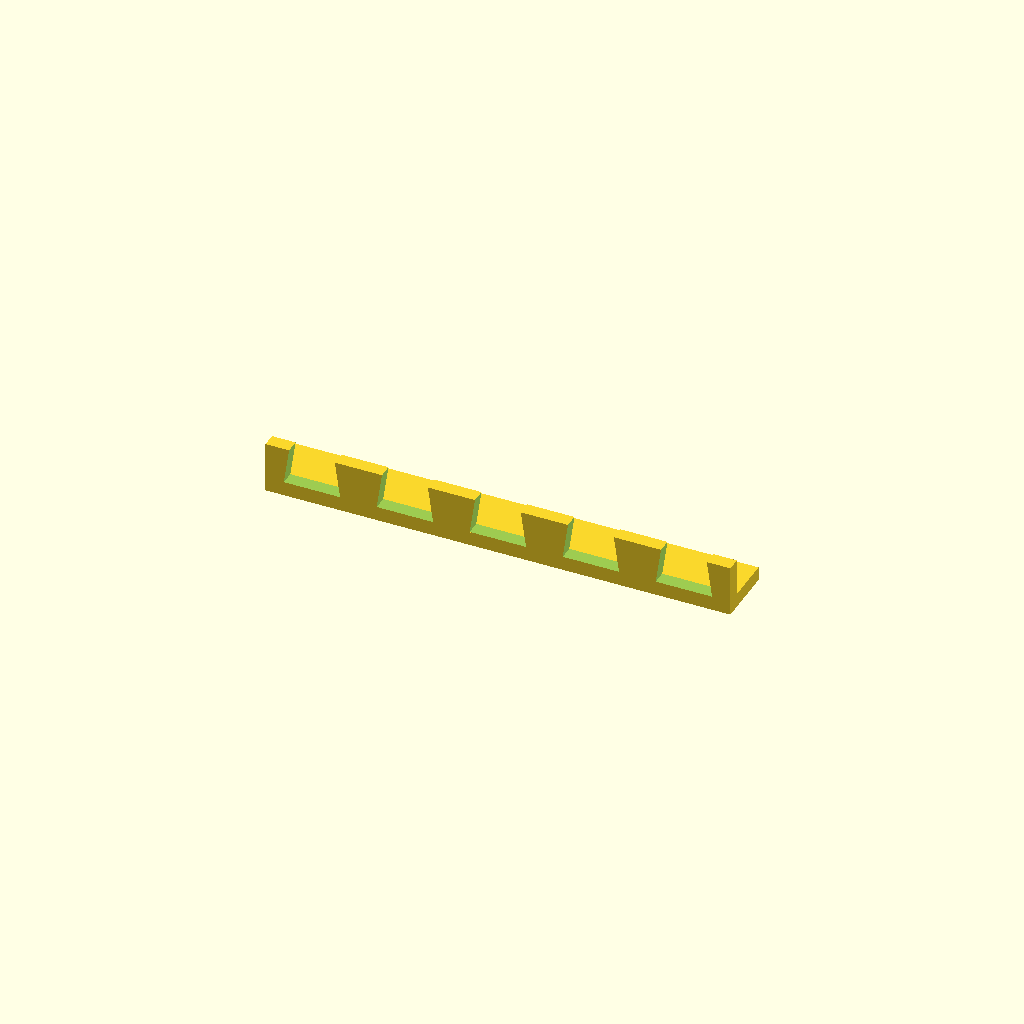
Cell 1: the model at its default parameters.
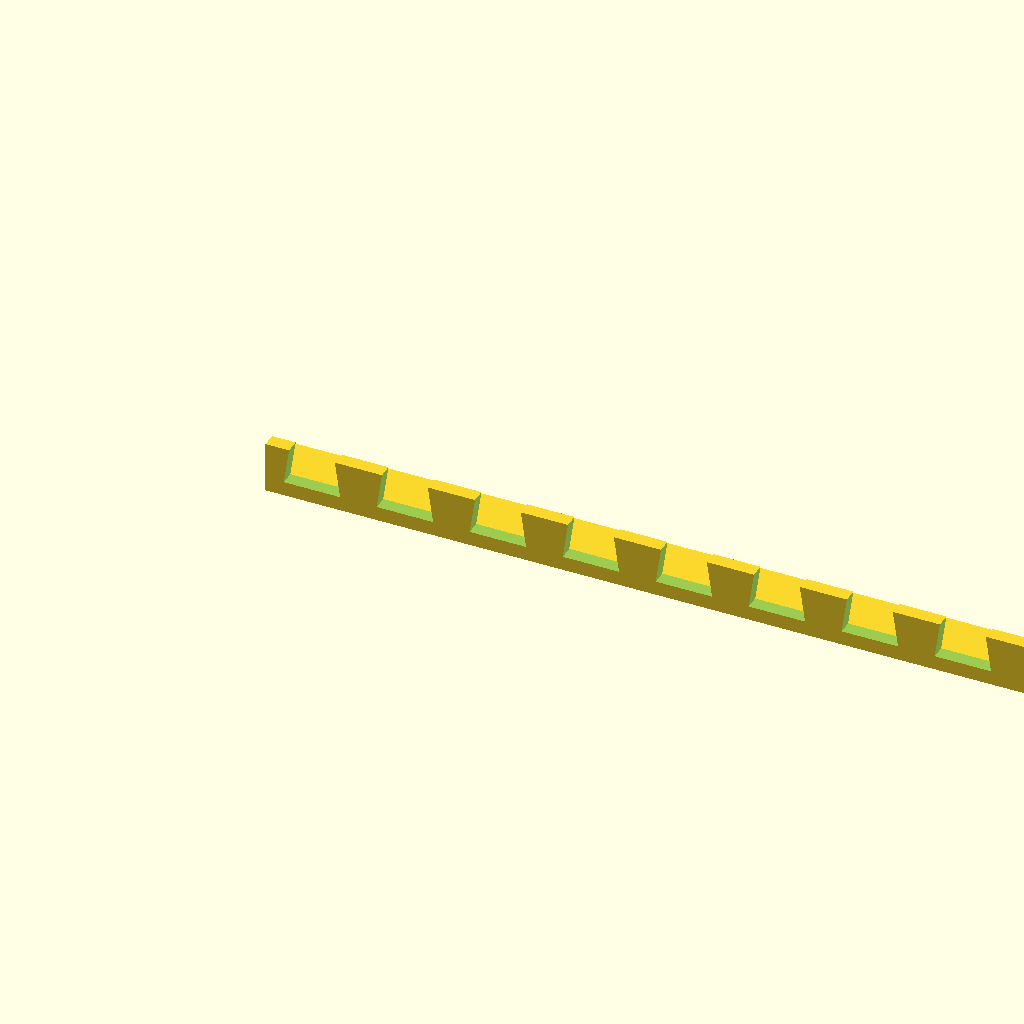
Cell 2 — cutCount set to 10, the other parameters unchanged.
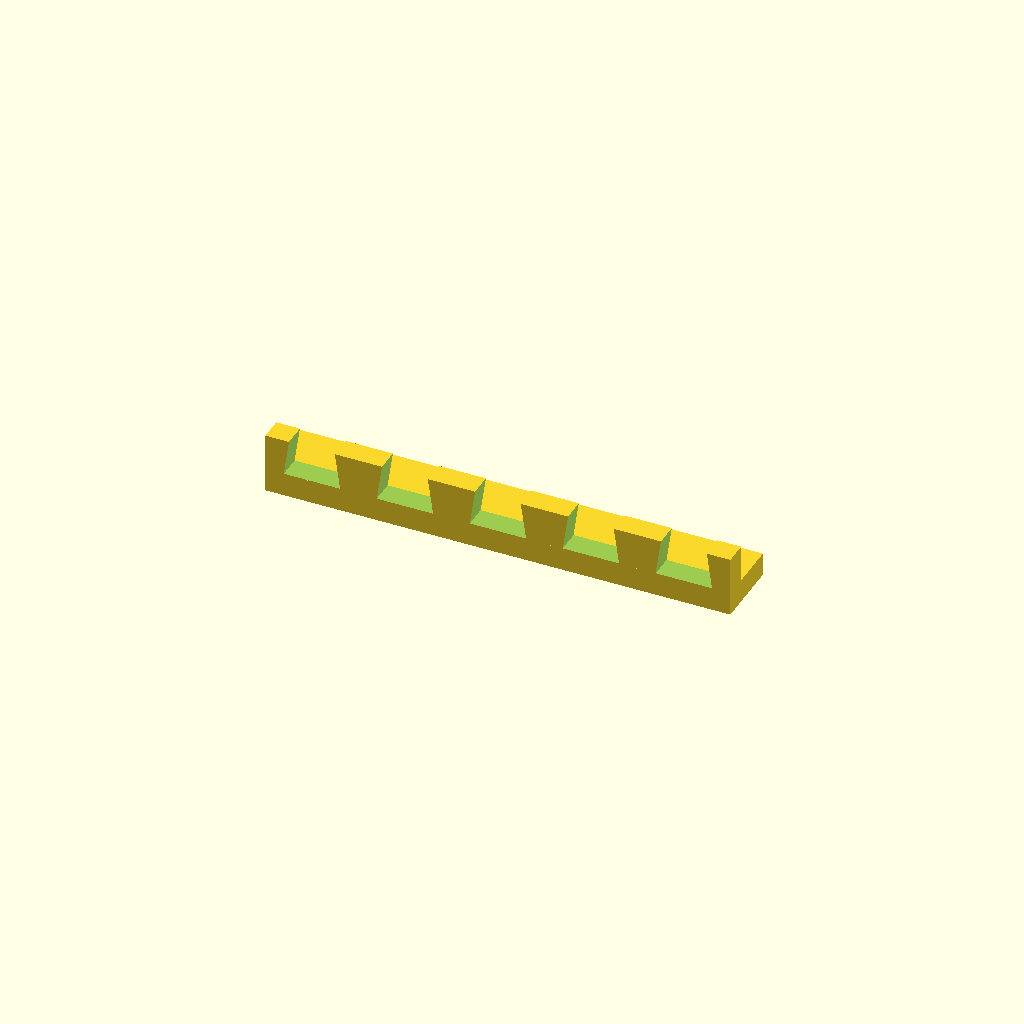
Cell 3: jigThickness = 10 (everything else at default).
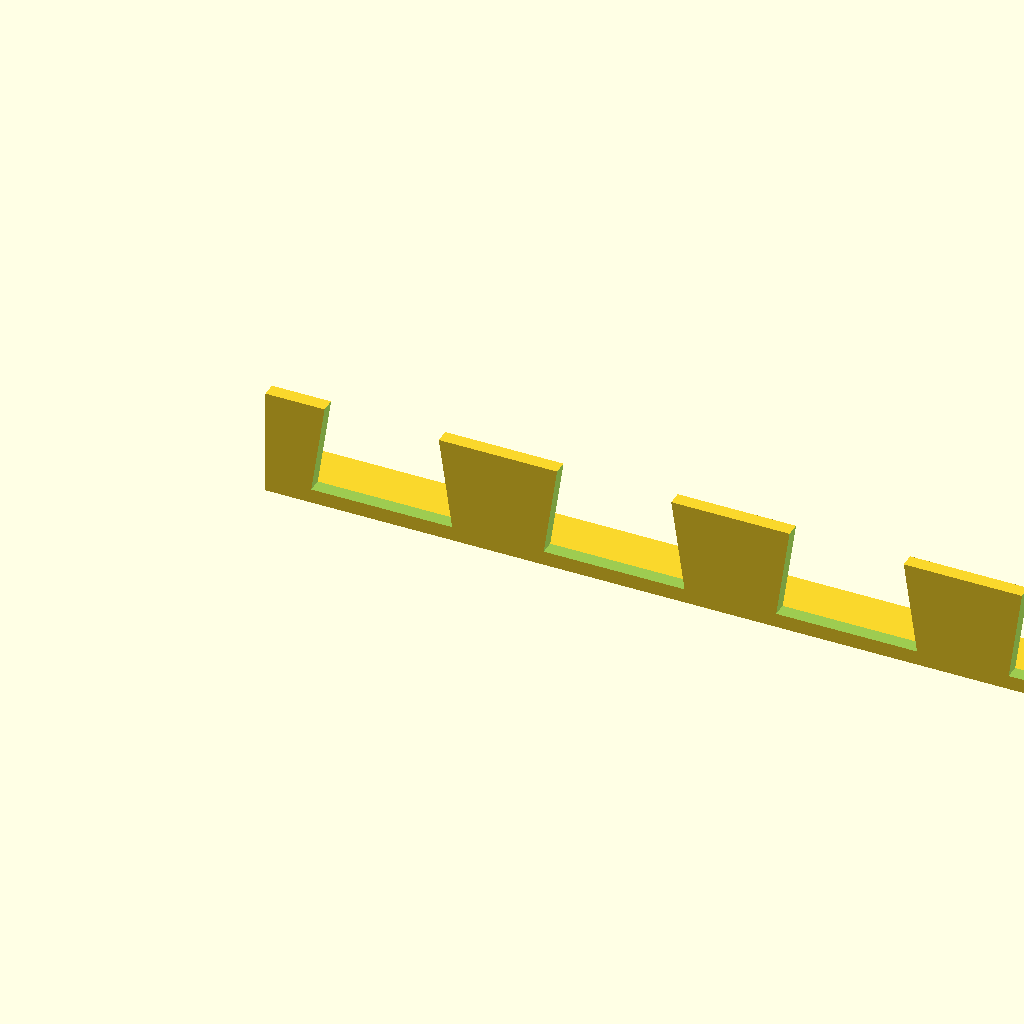
Cell 4: the same model with dovetailSpacing = 100.
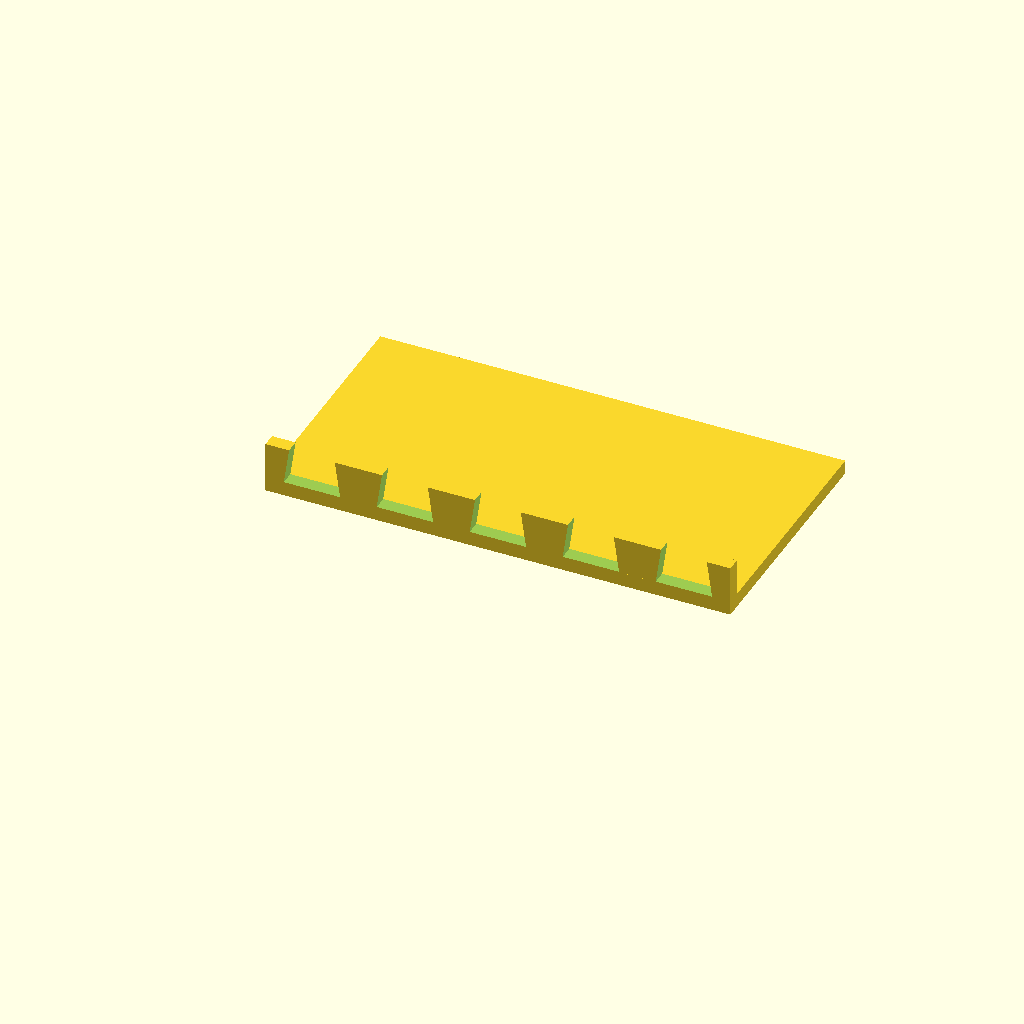
Cell 5: guideOverhang = 100 (everything else at default).
All cells are drawn from one camera (rotation 55°, 0°, 25°, orthographic, colour scheme Cornfield), so only the parameter changes between them.
Source of the model, inputs/thingiverse/thing-2524435/files/dovetail_jig.scad:
// this drives overall part length
cutCount = 5; // [3:10]
// this is a trade between durability/strength and tracing ease 
jigThickness = 6; // [3:10]
// this also drives the overall part length  
dovetailSpacing = 40; // [0:5:100]
// not really a ratio.  just experiment 
spacingToWidthMultiplier = 0.35;  
// also not a ratio
spacingToFenceHeightMultiplier = 0.4;  
// affects angle of dovetail edges - bigger number is more open
dovetailOpeningFactor = 4;  // [2:10]
// how far the solid side of the jig hangs over the edge of the wood
guideOverhang = 20;  // [0:5:100]
// This is just an "extra" factor to help with 3D object difference operations
cutOverlap = 0.2;  

jigLength = dovetailSpacing * (cutCount); 
dovetailWidth = dovetailSpacing * spacingToWidthMultiplier;
fenceHeight = dovetailSpacing * spacingToFenceHeightMultiplier;

union()
{
  cube([jigLength, jigThickness+guideOverhang, jigThickness]);
  difference()
  {
    cube([jigLength, jigThickness, jigThickness + fenceHeight]);
    union()
    {
      for(i = [0:1:cutCount])
      {
        // everything is shifted over by 1/2 spacing, then moved over one more slot per loop
        translate([(dovetailSpacing / 2) + dovetailSpacing * i, jigThickness + cutOverlap, jigThickness + ((dovetailWidth * dovetailOpeningFactor) / 2) + cutOverlap])
        {
          rotate([90, 0, 0])
          {
            // turn upright to aligh with the "fence"
            scale([1, dovetailOpeningFactor, 1])
            {
              // elongate triangle to cut out
              rotate([0, 0, 90])
              {
                // orient triangle sides with base flat on x-axis
                // "cylinder" with 3 faces is a triangle shaped "bar"
                cylinder(d = (dovetailWidth * 2), h = (jigThickness + (cutOverlap * 2)), $fn = 3);
              }
            } 
          }
        }
      }
    }
  }
}
Customizer parameters (derived from the source; name, type, default, range or options):
cutCount: number, default 5, range 3 to 10
jigThickness: number, default 6, range 3 to 10
dovetailSpacing: number, default 40, range 0 to 100, step 5
spacingToWidthMultiplier: number, default 0.35
spacingToFenceHeightMultiplier: number, default 0.4
dovetailOpeningFactor: number, default 4, range 2 to 10
guideOverhang: number, default 20, range 0 to 100, step 5
cutOverlap: number, default 0.2
